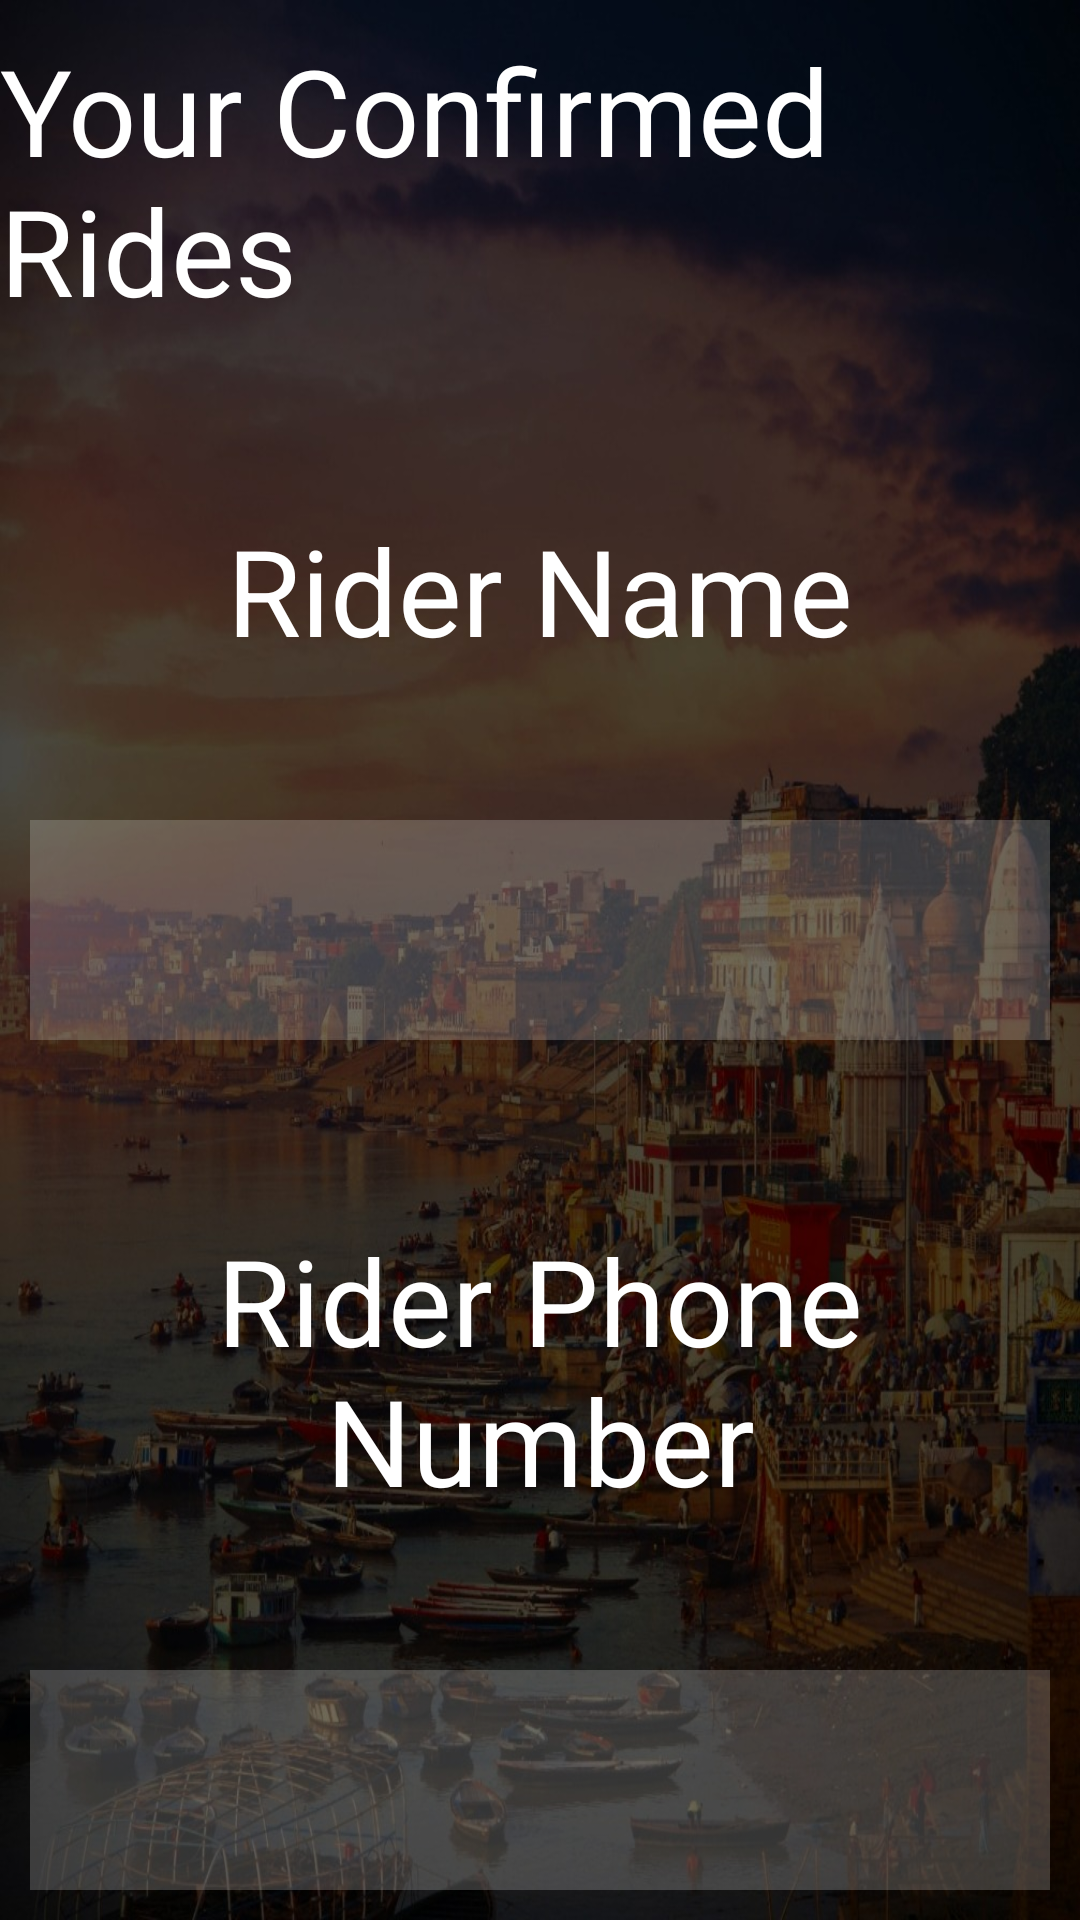

Reconstruct the res/layout file that produces this screen, plus the resources it refers to.
<!-- AndroidManifest.xml: application theme Theme.MyNaav -->
<!-- res/layout/activity_boatownerwelcomepage.xml -->
<?xml version="1.0" encoding="utf-8"?>
<RelativeLayout xmlns:android="http://schemas.android.com/apk/res/android"
    xmlns:app="http://schemas.android.com/apk/res-auto"
    xmlns:tools="http://schemas.android.com/tools"
    android:layout_width="match_parent"
    android:layout_height="match_parent"
    android:background="@drawable/back"
    tools:context=".Boatownerwelcomepage">

    <TextView
        android:layout_width="wrap_content"
        android:layout_height="wrap_content"
        android:text="Your Confirmed Rides"
        android:id="@+id/text"
        android:textColor="@color/white"
        android:textSize="40dp"
        android:layout_marginTop="10dp"
        android:layout_centerHorizontal="true"
        />

    <TextView
        android:layout_width="match_parent"

        android:layout_below="@+id/text"
        android:text="Rider Name"
        android:textColor="@color/white"
        android:textSize="40dp"
        android:layout_marginRight="10dp"
        android:layout_marginBottom="10dp"
        android:layout_height="wrap_content"
        android:id="@+id/availableboatsinfo1"
        android:layout_marginTop="50dp"
        android:textAlignment="center"
        android:layout_marginLeft="10dp"
        android:padding="10dp"

        />
    <TextView
        android:layout_width="match_parent"

        android:id="@+id/text1"
        android:textColor="@color/white"
        android:textSize="40dp"
        android:background="#3fff"
        android:layout_marginRight="10dp"
        android:layout_marginBottom="10dp"
        android:layout_height="wrap_content"
        android:layout_below="@+id/availableboatsinfo1"
        android:layout_marginTop="30dp"
        android:textAlignment="center"
        android:layout_marginLeft="10dp"
        android:padding="10dp"

        />
    <TextView
        android:layout_width="match_parent"

        android:layout_below="@id/text1"
        android:text="Rider Phone Number"
        android:textColor="@color/white"
        android:textSize="40dp"
        android:layout_marginRight="10dp"
        android:layout_marginBottom="10dp"
        android:layout_height="wrap_content"
        android:id="@+id/availableboatsinfo"
        android:layout_marginTop="40dp"
        android:textAlignment="center"
        android:layout_marginLeft="10dp"
        android:padding="10dp"

        />
    <TextView
        android:layout_width="match_parent"

        android:layout_below="@id/availableboatsinfo"
        android:background="#3fff"
        android:textColor="@color/white"
        android:textSize="40dp"
        android:layout_marginRight="10dp"
        android:layout_marginBottom="10dp"
        android:layout_height="wrap_content"
        android:id="@+id/text2"
        android:layout_marginTop="30dp"
        android:textAlignment="center"
        android:layout_marginLeft="10dp"
        android:padding="10dp"

        />

</RelativeLayout>
<!-- resources referenced by this layout -->
<resources>
  <!-- drawable back: jpg bitmap (drawable, 186713 bytes) -->
  <style name="Theme.MyNaav" parent="Theme.MaterialComponents.DayNight.NoActionBar">
          
          <item name="colorPrimary">@color/purple_500</item>
          <item name="colorPrimaryVariant">@color/purple_700</item>
          <item name="colorOnPrimary">@color/white</item>
          
          <item name="colorSecondary">@color/teal_200</item>
          <item name="colorSecondaryVariant">@color/teal_700</item>
          <item name="colorOnSecondary">@color/black</item>
          
          <item name="android:statusBarColor" tools:targetApi="l">?attr/colorPrimaryVariant</item>
          
      </style>
  <!-- not gathered from this repository: default colours our renderer supplied (Android Studio template values) -->
  <color name="purple_500">#FF6200EE</color>
  <color name="purple_700">#FF3700B3</color>
  <color name="teal_200">#FF03DAC5</color>
  <color name="teal_700">#FF018786</color>
  <color name="black">#FF000000</color>
  <color name="white">#FFFFFFFF</color>
</resources>
